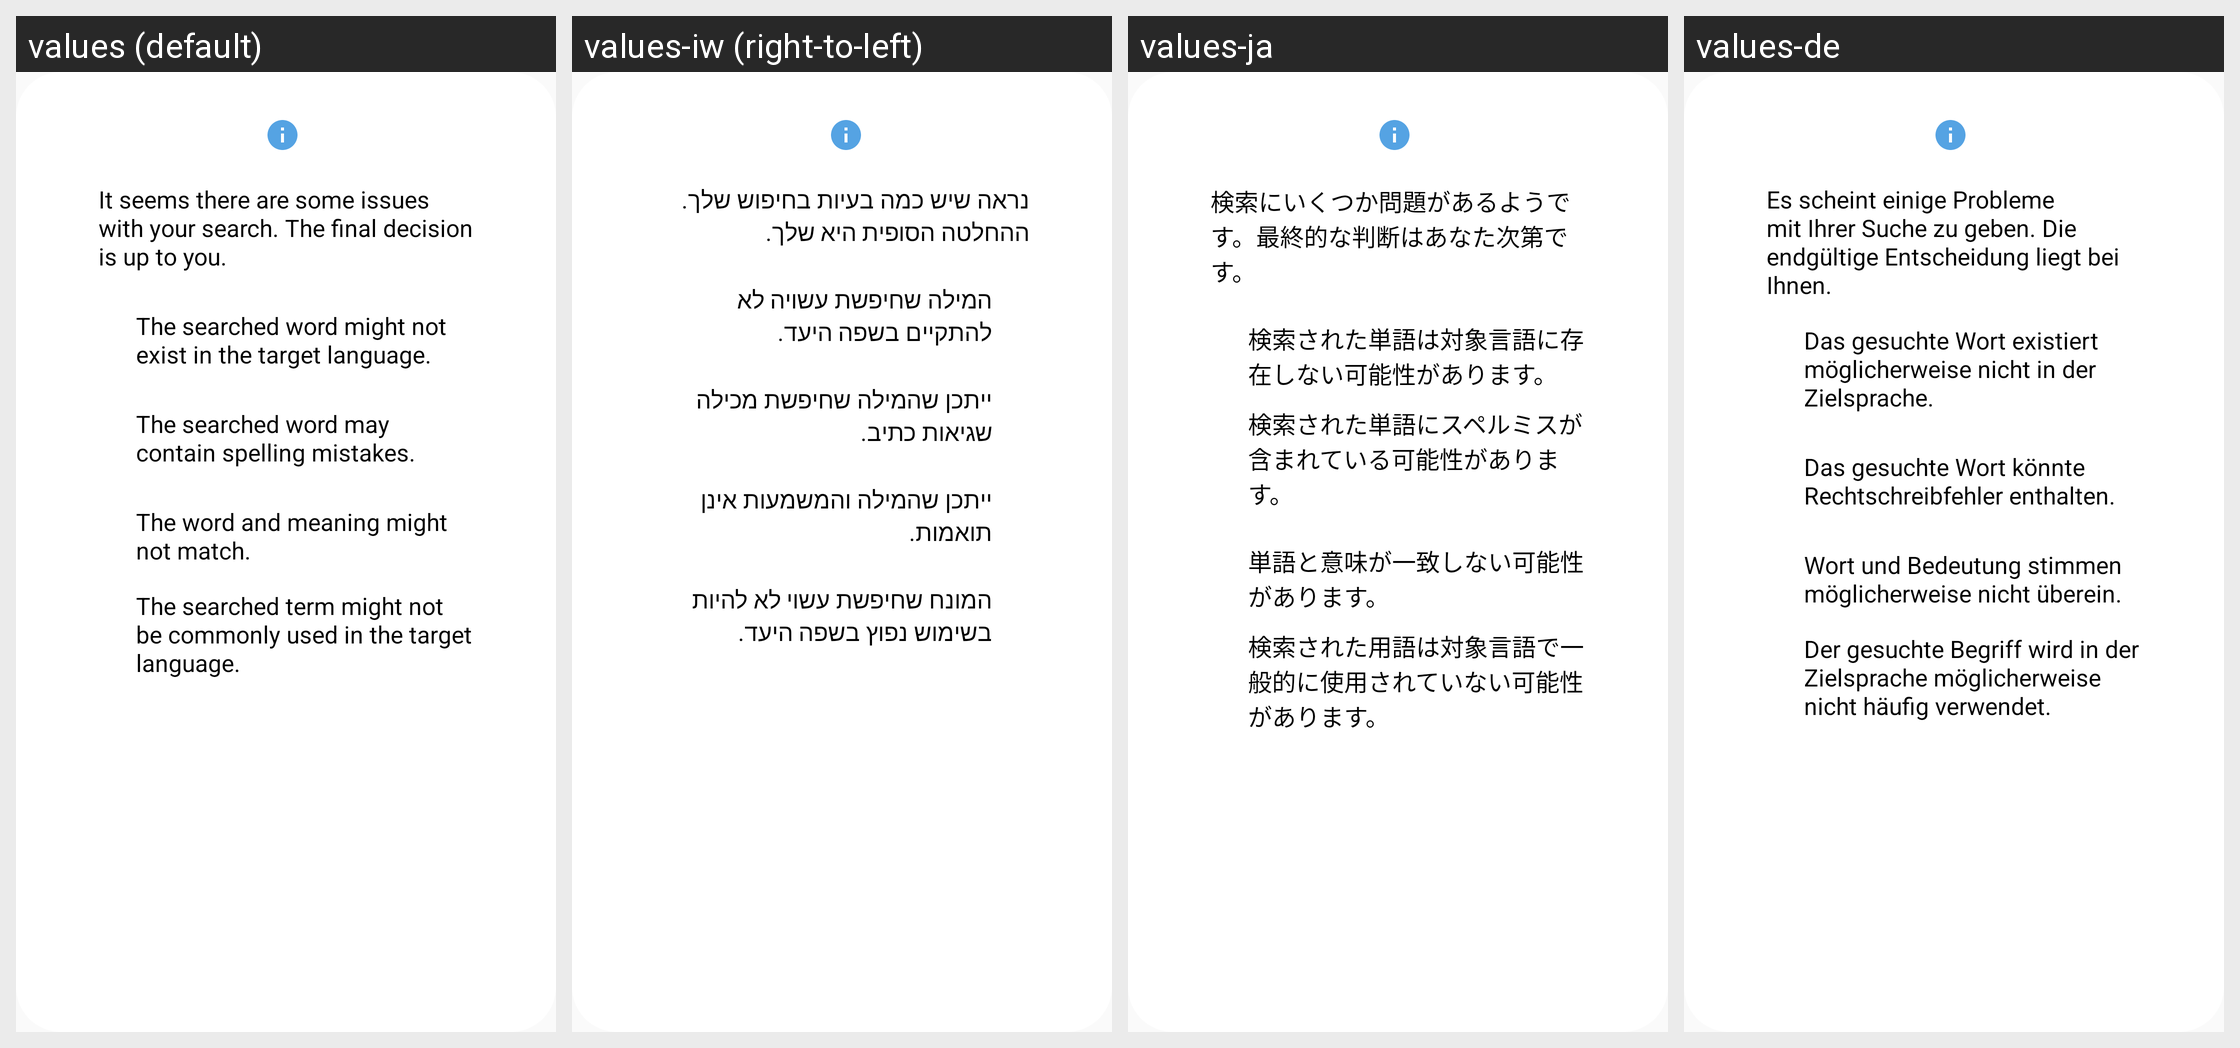

For this localized Android screen grid, give each drawn string resource with its value in every locale shown.
Android screen res/layout/dialog_search_issues.xml rendered under 4 locales, left to right: values (default), values-iw (right-to-left), values-ja, values-de. Device: Nexus 5 (rendered at 1080×1920; each locale shown at half size, 540×960, under a caption strip naming it); theme Theme.MyAppCompatTheme.
Other locales in the repository, not shown: values-ar, values-bg, values-bn, values-cs, values-da, values-el, values-en, values-es, values-et, values-fi, values-fr, values-hi, values-hr, values-hu, values-in, values-it, values-ko, values-lt, values-lv, values-nl, values-no, values-pl, values-pt, values-ro, values-ru, values-sk, values-sl, values-sr, values-sv, values-sw, values-th, values-tr, values-uk, values-vi, values-zh.
Strings drawn on this screen, with the default value and each locale's value (text and hints the layout hard-codes, and strings that could not be matched under every locale, appear in the picture but are not listed):

search_issues
  values: It seems there are some issues with your search. The final decision is up to you.
  values-iw: נראה שיש כמה בעיות בחיפוש שלך. ההחלטה הסופית היא שלך.
  values-ja: 検索にいくつか問題があるようです。最終的な判断はあなた次第です。
  values-de: Es scheint einige Probleme mit Ihrer Suche zu geben. Die endgültige Entscheidung liegt bei Ihnen.

search_issue_1
  values: The searched word might not exist in the target language.
  values-iw: המילה שחיפשת עשויה לא להתקיים בשפה היעד.
  values-ja: 検索された単語は対象言語に存在しない可能性があります。
  values-de: Das gesuchte Wort existiert möglicherweise nicht in der Zielsprache.

search_issue_2
  values: The searched word may contain spelling mistakes.
  values-iw: ייתכן שהמילה שחיפשת מכילה שגיאות כתיב.
  values-ja: 検索された単語にスペルミスが含まれている可能性があります。
  values-de: Das gesuchte Wort könnte Rechtschreibfehler enthalten.

search_issue_3
  values: The word and meaning might not match.
  values-iw: ייתכן שהמילה והמשמעות אינן תואמות.
  values-ja: 単語と意味が一致しない可能性があります。
  values-de: Wort und Bedeutung stimmen möglicherweise nicht überein.

search_issue_4
  values: The searched term might not be commonly used in the target language.
  values-iw: המונח שחיפשת עשוי לא להיות בשימוש נפוץ בשפה היעד.
  values-ja: 検索された用語は対象言語で一般的に使用されていない可能性があります。
  values-de: Der gesuchte Begriff wird in der Zielsprache möglicherweise nicht häufig verwendet.
